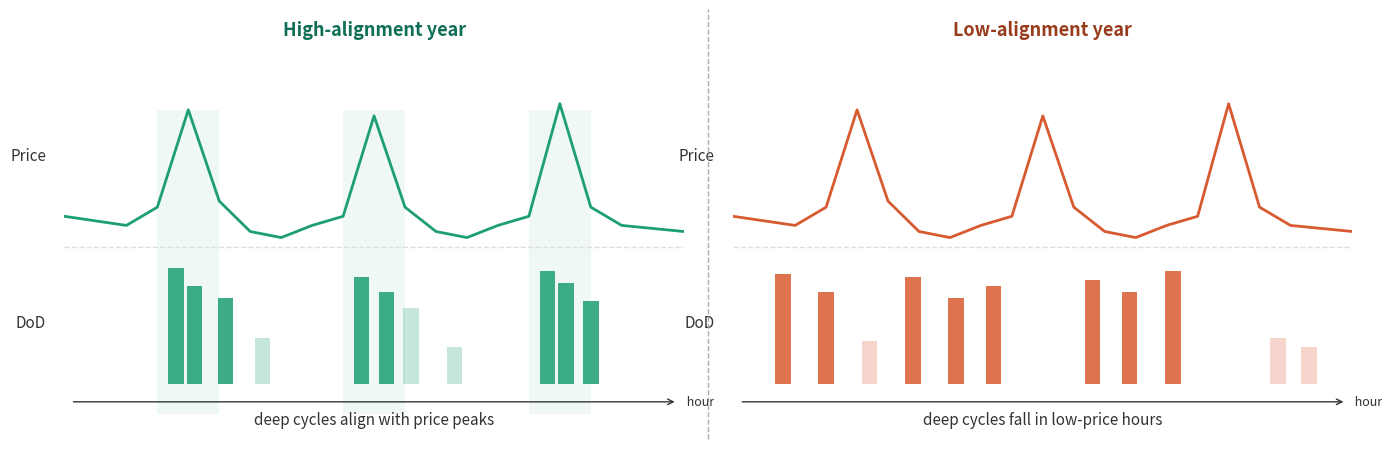

Here is the Python script that generated this plot: (Note: this script raises an exception after producing the figure.)
"""
alignment_schematic_midterm.py
"""
import matplotlib
matplotlib.use('Agg')
import matplotlib.pyplot as plt
from pathlib import Path

fig, (ax1, ax2) = plt.subplots(1, 2, figsize=(14, 5), facecolor='white')
fig.subplots_adjust(left=0.05, right=0.97, top=0.88, bottom=0.15, wspace=0.08)

TEAL       = '#1D9E75'
TEAL_DARK  = '#0F6E56'
CORAL      = '#D85A30'
CORAL_DARK = '#993C1D'
DGRAY      = '#333333'
LGRAY      = '#AAAAAA'
SEP        = '#DDDDDD'

def setup(ax):
    ax.set_facecolor('white')
    for sp in ax.spines.values(): sp.set_visible(False)
    ax.set_xticks([]); ax.set_yticks([])
    ax.set_xlim(0, 10); ax.set_ylim(-0.10, 1.10)

def draw_panel(ax, color, color_dark, title, dod_xs, dod_ys, highlight_xs, subtitle):
    setup(ax)

    # highlight bands (left panel only when highlight_xs given)
    for x in highlight_xs:
        ax.axvspan(x - 0.5, x + 0.5, ymin=0.0/1.2, ymax=1.0/1.2,
                   color=color, alpha=0.07, lw=0)

    # price signal — connected line profile, same in both panels
    x_price = [0, 1, 1.5, 2, 2.5, 3, 3.5, 4, 4.5, 5, 5.5, 6, 6.5, 7, 7.5, 8, 8.5, 9, 10]
    y_price = [0.55, 0.52, 0.58, 0.90, 0.60, 0.50, 0.48, 0.52, 0.55, 0.88, 0.58, 0.50, 0.48, 0.52, 0.55, 0.92, 0.58, 0.52, 0.50]
    ax.plot(x_price, y_price, color=color, lw=2, zorder=3)

    # DoD bars — deep bars full color, shallow bars light
    for x, y in zip(dod_xs, dod_ys):
        if y > 0.25:
            ax.bar(x, y, width=0.25, bottom=0.0, color=color, alpha=0.85, zorder=3)
        else:
            ax.bar(x, y, width=0.25, bottom=0.0, color=color, alpha=0.25, zorder=3)

    # separator line
    ax.axhline(0.45, color=SEP, lw=1.0, ls='--')

    # row labels
    ax.text(-0.3, 0.75, 'Price', color=DGRAY, fontsize=11, va='center', ha='right')
    ax.text(-0.3, 0.20, 'DoD',   color=DGRAY, fontsize=11, va='center', ha='right')

    # hour arrow
    ax.annotate('', xy=(9.9, -0.06), xytext=(0.1, -0.06),
                arrowprops=dict(arrowstyle='->', color=DGRAY, lw=1.0))
    ax.text(10.0, -0.06, ' hour', color=DGRAY, fontsize=9, va='center', ha='left')

    # subtitle
    ax.text(5.0, -0.145, subtitle, color=DGRAY, fontsize=11,
            ha='center', va='bottom', style='italic')

    # title
    ax.set_title(title, color=color_dark, fontsize=13, fontweight='bold', pad=10)

draw_panel(ax1, TEAL,  TEAL_DARK,
           'High-alignment year',
           dod_xs=[1.8, 2.1, 2.6, 4.8, 5.2, 5.6, 7.8, 8.1, 8.5, 3.2, 6.3],
           dod_ys=[0.38, 0.32, 0.28, 0.35, 0.30, 0.25, 0.37, 0.33, 0.27, 0.15, 0.12],
           highlight_xs=[2, 5, 8],
           subtitle='deep cycles align with price peaks')

draw_panel(ax2, CORAL, CORAL_DARK,
           'Low-alignment year',
           dod_xs=[0.8, 1.5, 2.9, 3.6, 4.2, 5.8, 6.4, 7.1, 8.8, 9.3, 2.2],
           dod_ys=[0.36, 0.30, 0.35, 0.28, 0.32, 0.34, 0.30, 0.37, 0.15, 0.12, 0.14],
           highlight_xs=[],
           subtitle='deep cycles fall in low-price hours')

# vertical divider in figure coords
fig.add_artist(plt.Line2D([0.51, 0.51], [0.10, 0.96],
    transform=fig.transFigure, color=LGRAY, lw=1.0, ls='--'))

out = Path(__file__).parent / 'alignment_schematic_midterm.png'
fig.savefig(out, dpi=180, bbox_inches='tight', facecolor='white')
print(f"Saved → {out}")
